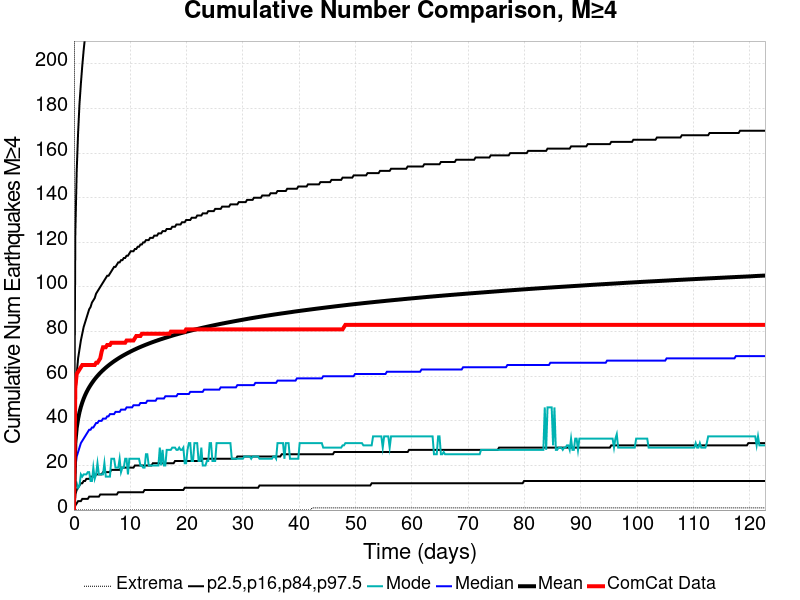

The file beside this chart, header and first rows:
Time (days), ComCat Data, Simulation Mean, Simulation Median, Simulation Mode, Simulation Minimum, Simulation Maximum, 2.5 %-ile, 16 %-ile, 84 %-ile, 97.5 %-ile
0.0, 0.0, 0.0, 0.0, 0.0, 0.0, 0.0, 0.0, 0.0, 0.0, 0.0
0.2459, 55.0, 30.23, 19.0, 10.0, 0.0, 895.0, 2.0, 7.0, 50.0, 124.0
0.4919, 61.0, 36.81, 24.0, 12.0, 0.0, 1070, 3.0, 9.0, 61.0, 152.0
0.7378, 62.0, 40.88, 26.0, 10.0, 0.0, 1187, 4.0, 10.0, 68.0, 169.0
0.9837, 63.0, 43.85, 28.0, 11.0, 0.0, 1257, 4.0, 11.0, 72.0, 182.0
1.23, 64.0, 46.21, 30.0, 16.0, 0.0, 1336, 4.0, 12.0, 76.0, 191.0
1.476, 65.0, 48.18, 31.0, 15.0, 0.0, 1407, 5.0, 12.0, 79.0, 199.0
1.721, 65.0, 49.9, 32.0, 16.0, 0.0, 1472, 5.0, 13.0, 82.0, 206.0
1.967, 65.0, 51.39, 33.0, 16.0, 0.0, 1500, 5.0, 13.0, 84.0, 212.0
2.213, 65.0, 52.72, 34.0, 16.0, 0.0, 1529, 5.0, 14.0, 86.0, 217.0
2.459, 65.0, 53.92, 35.0, 17.0, 0.0, 1560, 5.0, 14.0, 88.0, 221.0
2.705, 65.0, 55.01, 36.0, 17.0, 0.0, 1582, 6.0, 14.0, 90.0, 226.0
2.951, 65.0, 56.01, 36.0, 13.0, 0.0, 1610, 6.0, 15.0, 91.0, 230.0
3.197, 65.0, 56.94, 37.0, 13.0, 0.0, 1633, 6.0, 15.0, 93.0, 234.0
3.443, 65.0, 57.81, 37.0, 19.0, 0.0, 1651, 6.0, 15.0, 94.0, 236.0
3.689, 65.0, 58.64, 38.0, 14.0, 0.0, 1678, 6.0, 15.0, 95.0, 241.0
3.935, 66.0, 59.41, 39.0, 16.0, 0.0, 1694, 6.0, 16.0, 97.0, 244.0
4.181, 66.0, 60.13, 39.0, 21.0, 0.0, 1714, 6.0, 16.0, 98.0, 246.0
4.427, 67.0, 60.83, 40.0, 16.0, 0.0, 1733, 6.0, 16.0, 99.0, 249.0
4.673, 68.0, 61.48, 40.0, 16.0, 0.0, 1749, 7.0, 16.0, 100.0, 252.0
4.919, 71.0, 62.11, 40.0, 16.0, 0.0, 1758, 7.0, 16.0, 101.0, 254.0
5.164, 73.0, 62.7, 41.0, 16.0, 0.0, 1769, 7.0, 17.0, 102.0, 256.0
5.41, 73.0, 63.27, 41.0, 21.0, 0.0, 1783, 7.0, 17.0, 103.0, 258.0
5.656, 73.0, 63.82, 41.0, 15.0, 0.0, 1797, 7.0, 17.0, 104.0, 260.0
5.902, 74.0, 64.34, 42.0, 15.0, 0.0, 1811, 7.0, 17.0, 105.0, 262.0
6.148, 74.0, 64.84, 42.0, 15.0, 0.0, 1819, 7.0, 17.0, 105.0, 264.0
6.394, 74.0, 65.33, 43.0, 15.0, 0.0, 1828, 7.0, 17.0, 106.0, 266.0
6.64, 75.0, 65.8, 43.0, 23.0, 0.0, 1832, 7.0, 18.0, 107.0, 268.0
6.886, 75.0, 66.26, 43.0, 23.0, 0.0, 1845, 7.0, 18.0, 108.0, 269.0
7.132, 75.0, 66.7, 43.0, 23.0, 0.0, 1852, 7.0, 18.0, 109.0, 272.0
7.378, 75.0, 67.13, 44.0, 19.0, 0.0, 1858, 7.0, 18.0, 109.0, 273.0
7.624, 75.0, 67.53, 44.0, 19.0, 0.0, 1863, 7.0, 18.0, 110.0, 275.0
7.87, 75.0, 67.94, 44.0, 19.0, 0.0, 1876, 8.0, 18.0, 111.0, 276.0
8.116, 75.0, 68.33, 44.0, 23.0, 0.0, 1883, 8.0, 18.0, 111.0, 277.0
8.362, 75.0, 68.71, 45.0, 17.0, 0.0, 1890, 8.0, 19.0, 112.0, 278.0
8.607, 75.0, 69.07, 45.0, 19.0, 0.0, 1901, 8.0, 19.0, 112.0, 280.0
8.853, 75.0, 69.43, 45.0, 19.0, 0.0, 1911, 8.0, 19.0, 113.0, 282.0
9.099, 75.0, 69.77, 45.0, 23.0, 0.0, 1923, 8.0, 19.0, 113.0, 283.0
9.345, 76.0, 70.11, 46.0, 23.0, 0.0, 1930, 8.0, 19.0, 114.0, 284.0
9.591, 76.0, 70.44, 46.0, 16.0, 0.0, 1934, 8.0, 19.0, 114.0, 286.0
9.837, 76.0, 70.76, 46.0, 23.0, 0.0, 1938, 8.0, 19.0, 115.0, 287.0
10.08, 76.0, 71.08, 46.0, 23.0, 0.0, 1947, 8.0, 19.0, 116.0, 288.0
10.33, 76.0, 71.39, 46.0, 23.0, 0.0, 1951, 8.0, 19.0, 116.0, 289.0
10.57, 76.0, 71.69, 47.0, 23.0, 0.0, 1954, 8.0, 19.0, 116.0, 290.0
10.82, 77.0, 71.98, 47.0, 23.0, 0.0, 1967, 8.0, 20.0, 117.0, 291.0
11.07, 78.0, 72.27, 47.0, 23.0, 0.0, 1970, 8.0, 20.0, 117.0, 293.0
11.31, 78.0, 72.56, 47.0, 23.0, 0.0, 1979, 8.0, 20.0, 118.0, 294.0
11.56, 78.0, 72.84, 47.0, 23.0, 0.0, 1983, 8.0, 20.0, 118.0, 296.0
11.8, 78.0, 73.1, 48.0, 20.0, 0.0, 1989, 8.0, 20.0, 119.0, 296.0
12.05, 79.0, 73.37, 48.0, 20.0, 0.0, 1997, 8.0, 20.0, 119.0, 297.0
12.3, 79.0, 73.62, 48.0, 19.0, 0.0, 2005, 8.0, 20.0, 120.0, 299.0
12.54, 79.0, 73.88, 48.0, 19.0, 0.0, 2010, 9.0, 20.0, 120.0, 300.0
12.79, 79.0, 74.13, 48.0, 25.0, 0.0, 2014, 9.0, 20.0, 121.0, 300.0
13.03, 79.0, 74.37, 49.0, 25.0, 0.0, 2016, 9.0, 20.0, 121.0, 302.0
13.28, 79.0, 74.61, 49.0, 20.0, 0.0, 2019, 9.0, 20.0, 121.0, 302.0
13.53, 79.0, 74.85, 49.0, 20.0, 0.0, 2028, 9.0, 20.0, 122.0, 304.0
13.77, 79.0, 75.09, 49.0, 20.0, 0.0, 2032, 9.0, 20.0, 122.0, 304.0
14.02, 79.0, 75.31, 49.0, 20.0, 0.0, 2040, 9.0, 21.0, 122.0, 305.0
14.26, 79.0, 75.54, 49.0, 20.0, 0.0, 2045, 9.0, 21.0, 123.0, 306.0
14.51, 79.0, 75.76, 49.0, 20.0, 0.0, 2052, 9.0, 21.0, 123.0, 307.0
... 440 more rows
